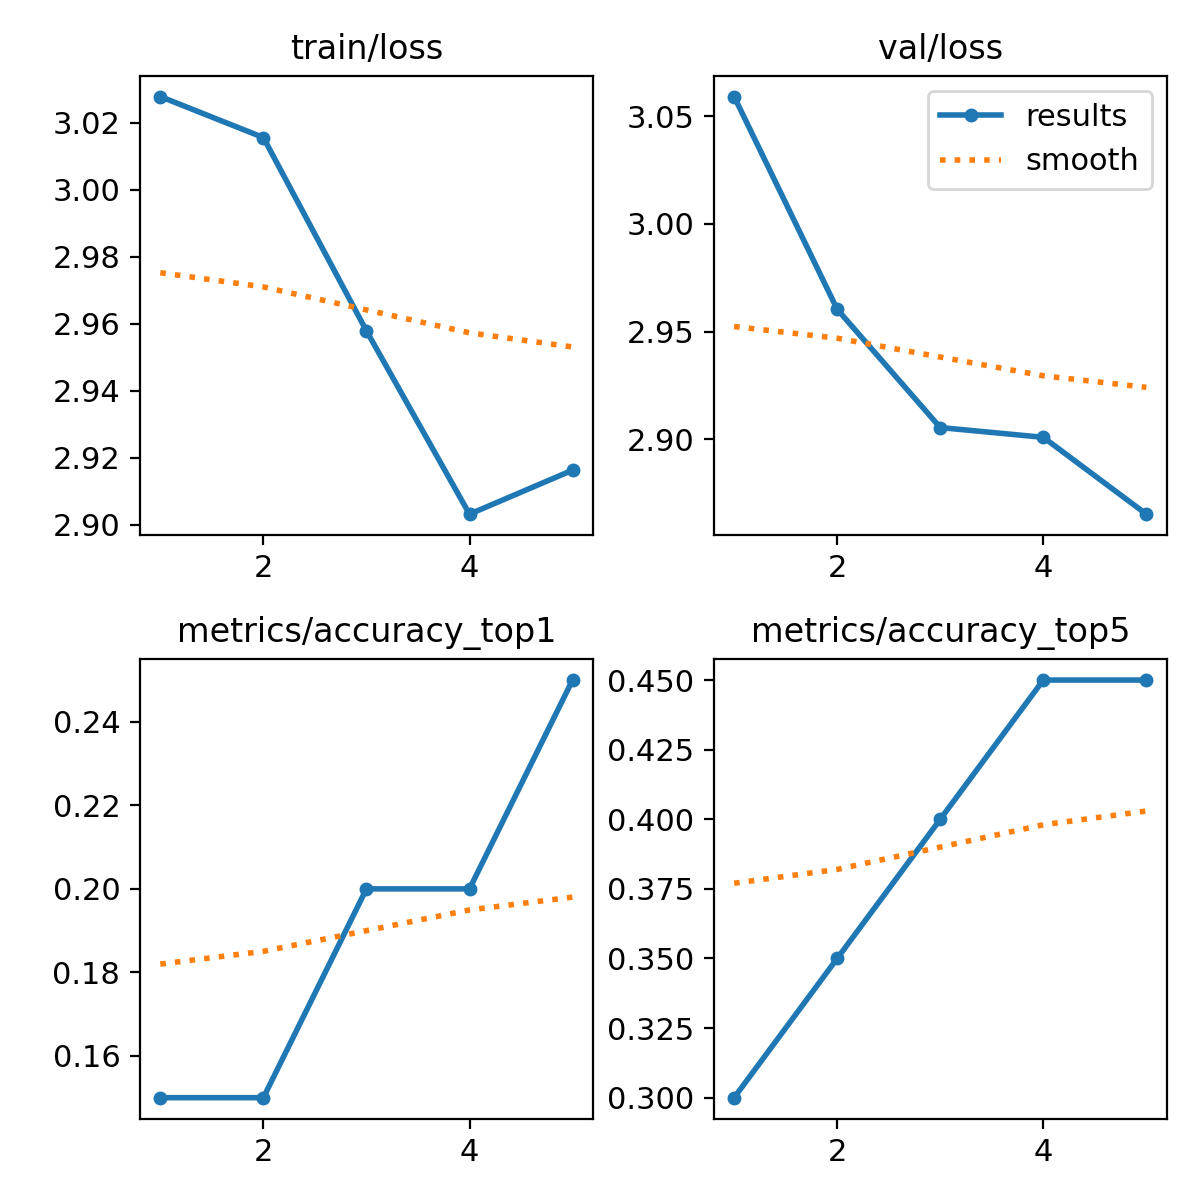

The data file committed next to this chart (first rows):
epoch, time, train/loss, metrics/accuracy_top1, metrics/accuracy_top5, val/loss, lr/pg0, lr/pg1, lr/pg2
1, 5.741, 3.028, 0.15, 0.3, 3.059, 5.004e-05, 5.004e-05, 5.004e-05
2, 11.12, 3.016, 0.15, 0.35, 2.96, 8.36085e-05, 8.36085e-05, 8.36085e-05
3, 14.55, 2.958, 0.2, 0.4, 2.905, 9.57098e-05, 9.57098e-05, 9.57098e-05
4, 17.91, 2.903, 0.2, 0.45, 2.901, 8.6344e-05, 8.6344e-05, 8.6344e-05
5, 21.3, 2.916, 0.25, 0.45, 2.865, 5.5511e-05, 5.5511e-05, 5.5511e-05
